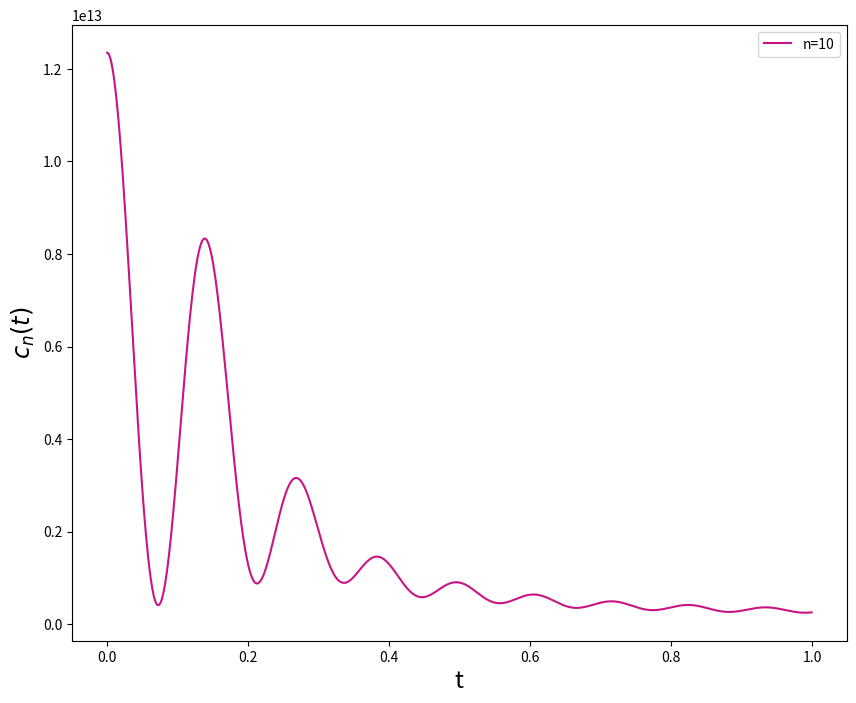
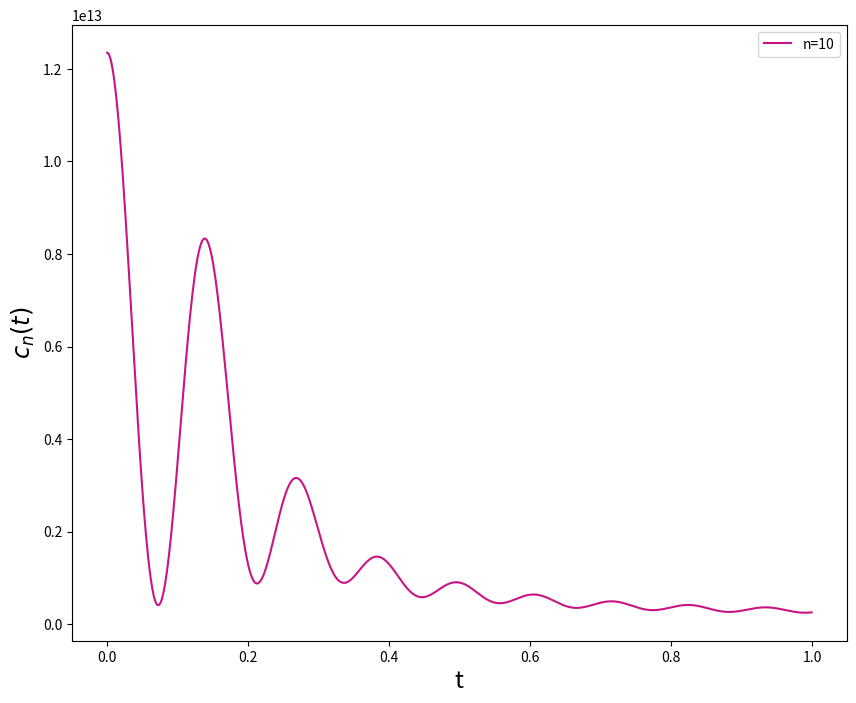

These figures' Python source, in order:
import numpy as np
import matplotlib.pyplot as plt
import math 
import cmath

a = []
b = []
r=11    # matrix dimension number
N=10    #Higest interval in the spectrum
T=40    #temperature

#function for spetrum E_{nm}
def E(n, m):
    return (2*math.pi*(n-m))/(math.log(N))

#function for position x_{nm}
def x(n, m):
    a = (1/1-(2j*math.pi*(n-m)/math.log(N)))/(math.sqrt(math.log(N)))
    b = (N**(1-(2j*math.pi*(n-m)/math.log(N)))-1)
    return a*b

#calculating Thermal OTOC
for t in np.arange(0,1,0.001):
    Z=0  
    C=0 
    s3=0
    for n in range(0,r):
        s2 = 0
        for m in range(0,r):
            s1=0
            for k in range(0,r):
                s1 += (1/2.0)*x(n,k)*x(k,m)*(E(k,m)*cmath.exp(1j*E(n,k)*t) - E(n,k)*cmath.exp(1j*E(k,m)*t))
            s2 += s1*np.conjugate(s1)
    Z += cmath.exp(-E(n,0)/T)   #partition function
    C += (cmath.exp(-E(n,0)/T)*s2)  #e^{-\beta E_n} O
    s3=C/Z  #expectation value or Thermal OTOC
    a.append(t)
    b.append(s3)

#data = np.column_stack((a, b))
#np.savetxt('test1.dat', data , delimiter='  ')
#for plot
f = plt.figure()
f.set_figwidth(10)
f.set_figheight(8)
plt.plot(a, b, label='n=10', color='mediumvioletred')
plt.ylabel('$c_{n}(t)$',fontsize='xx-large')
plt.xlabel('t',fontsize='xx-large')
plt.legend()
plt.show()

f = plt.figure()
f.set_figwidth(10)
f.set_figheight(8)
plt.plot(a, b, label='n=10', color='mediumvioletred')
plt.ylabel('$c_{n}(t)$',fontsize='xx-large')
plt.xlabel('t',fontsize='xx-large')
plt.legend()
plt.savefig('test.png')